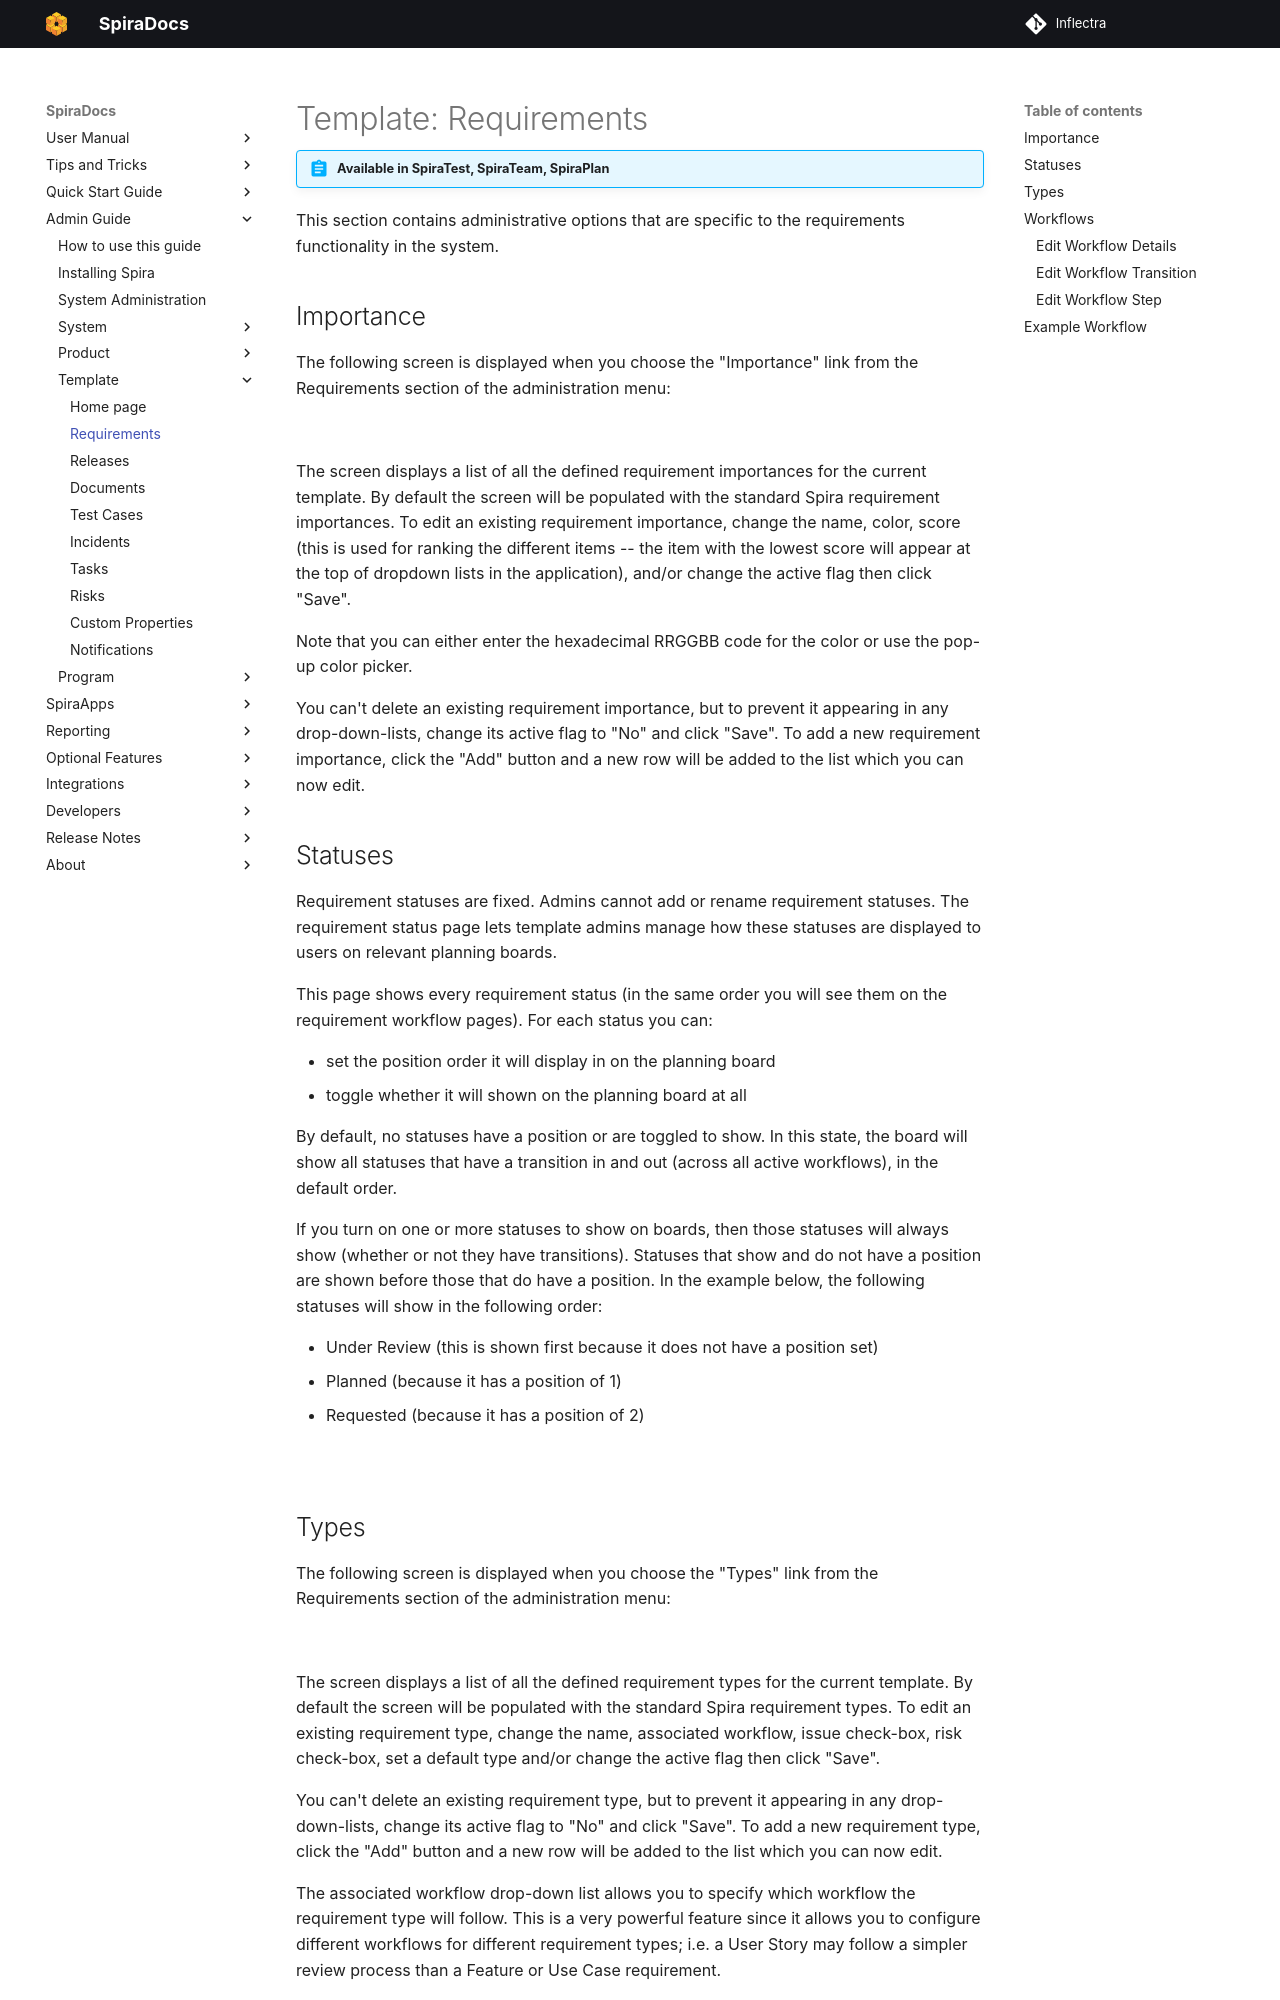

repository: Inflectra/spira-documentation · page: Spira-Administration-Guide/Template-Requirements/index.html · generator: mkdocs

---
pdf: true
---

# Template: Requirements
!!! abstract "Available in SpiraTest, SpiraTeam, SpiraPlan"

This section contains administrative options that are specific to the requirements functionality in the system.


## Importance
The following screen is displayed when you choose the "Importance" link from the Requirements section of the administration menu:

![](img/Template_Requirements_113.png)

The screen displays a list of all the defined requirement importances for the current template. By default the screen will be populated with the standard Spira requirement importances. To edit an existing requirement importance, change the name, color, score (this is used for ranking the different items -- the item with the lowest score will appear at the top of dropdown lists in the application), and/or change the active flag then click "Save".

Note that you can either enter the hexadecimal RRGGBB code for the color or use the pop-up color picker.

You can't delete an existing requirement importance, but to prevent it appearing in any drop-down-lists, change its active flag to "No" and click "Save". To add a new requirement importance, click the "Add" button and a new row will be added to the list which you can now edit.

## Statuses
Requirement statuses are fixed. Admins cannot add or rename requirement statuses. The requirement status page lets template admins manage how these statuses are displayed to users on relevant planning boards.

This page shows every requirement status (in the same order you will see them on the requirement workflow pages). For each status you can:

- set the position order it will display in on the planning board
- toggle whether it will shown on the planning board at all

By default, no statuses have a position or are toggled to show. In this state, the board will show all statuses that have a transition in and out (across all active workflows), in the default order.

If you turn on one or more statuses to show on boards, then those statuses will always show (whether or not they have transitions). Statuses that show and do not have a position are shown before those that do have a position. In the example below, the following statuses will show in the following order:

- Under Review (this is shown first because it does not have a position set)
- Planned (because it has a position of 1)
- Requested (because it has a position of 2)

![](img/Template_Requirements_Statuses.png)
